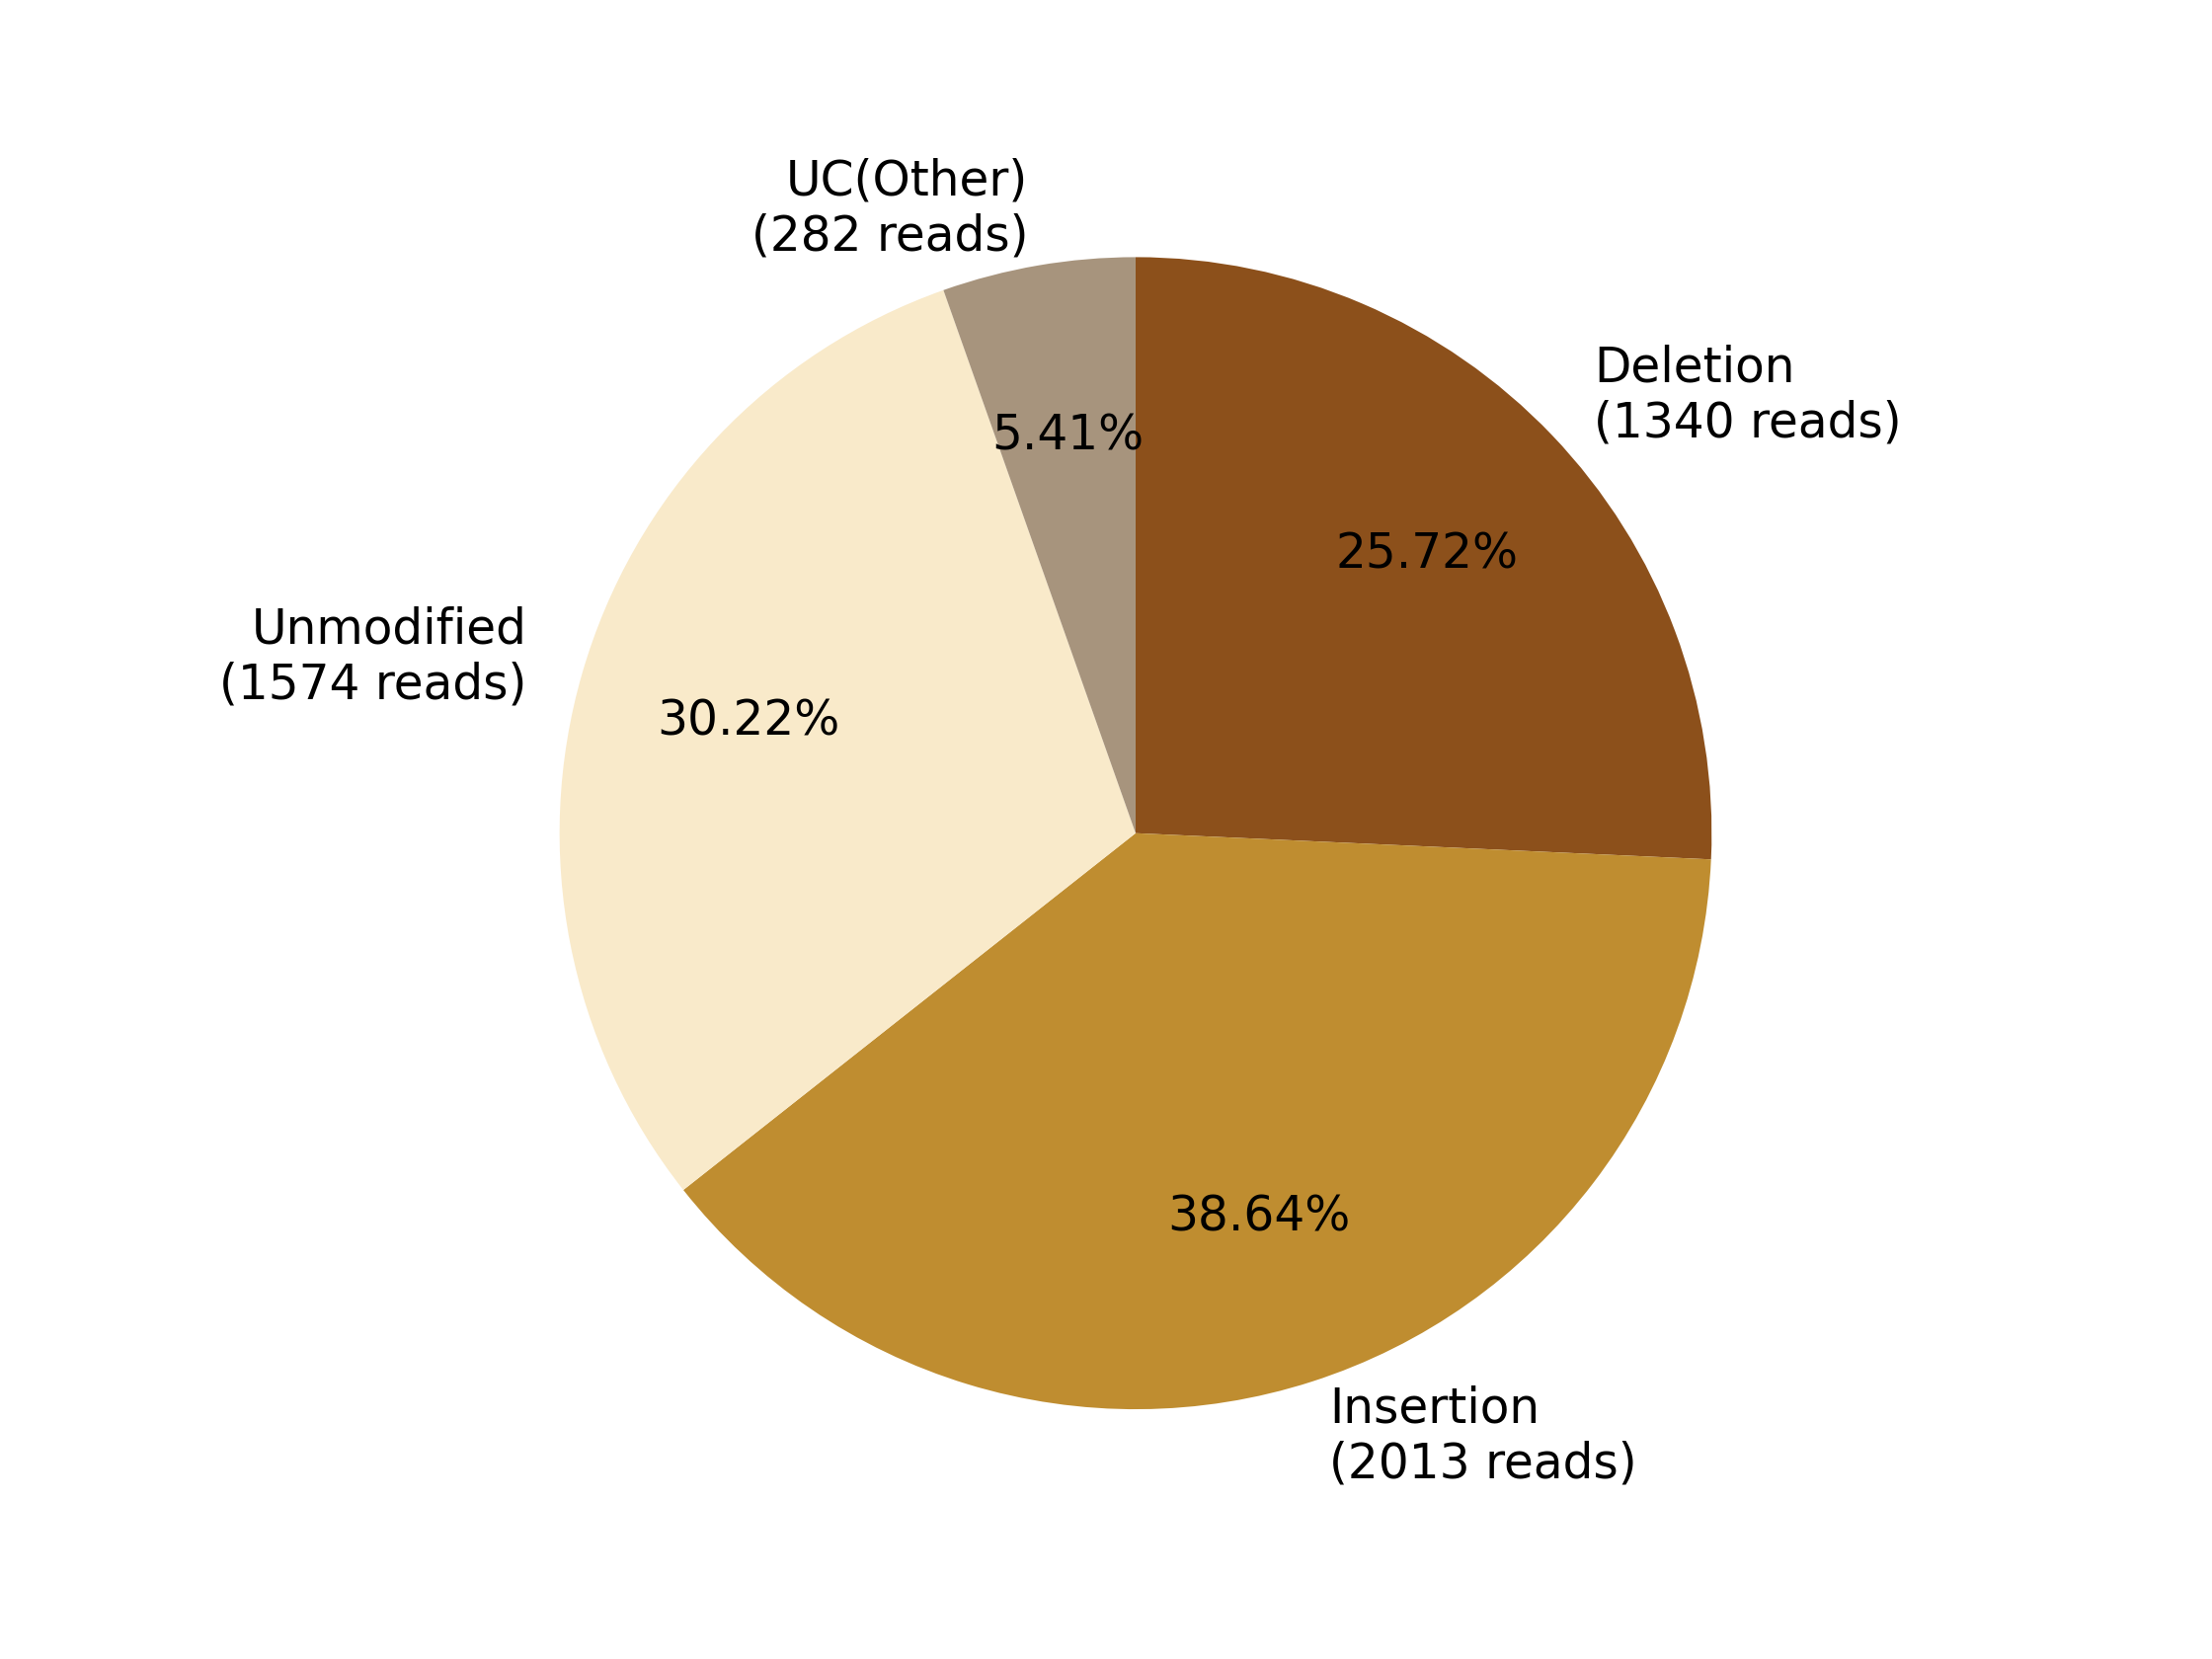

The data file committed next to this chart (first rows):
0, 1, 2, 3, 4, 5, 6, 7
, , Deletion?(1340 reads), Insertion?(2013 reads), , Unmodified?(1574 reads), , UC(Other)?(282 reads)
0, 0, 1340, 2013, 0, 1574, 0, 282
0.0, 0.0, 25.72, 38.64, 0.0, 30.22, 0.0, 5.414
